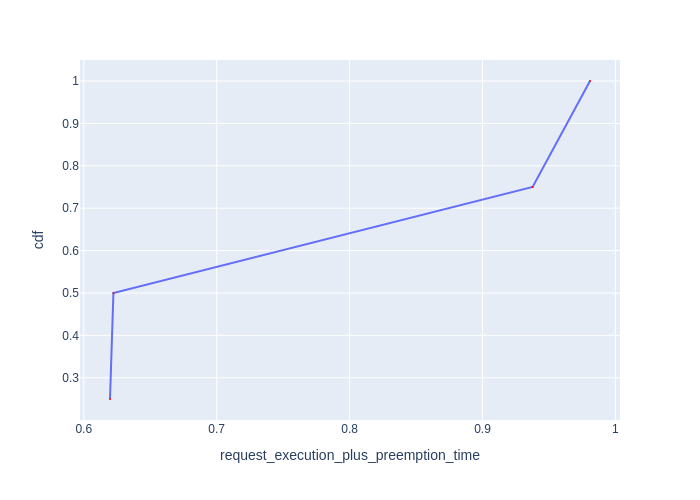

Source data for this figure (header and first rows):
Request Id, request_execution_plus_preemption_time, cdf
0_1, 0.6197, 0.25
0_3, 0.6223, 0.5
0_2, 0.9377, 0.75
0_0, 0.9809, 1.0
